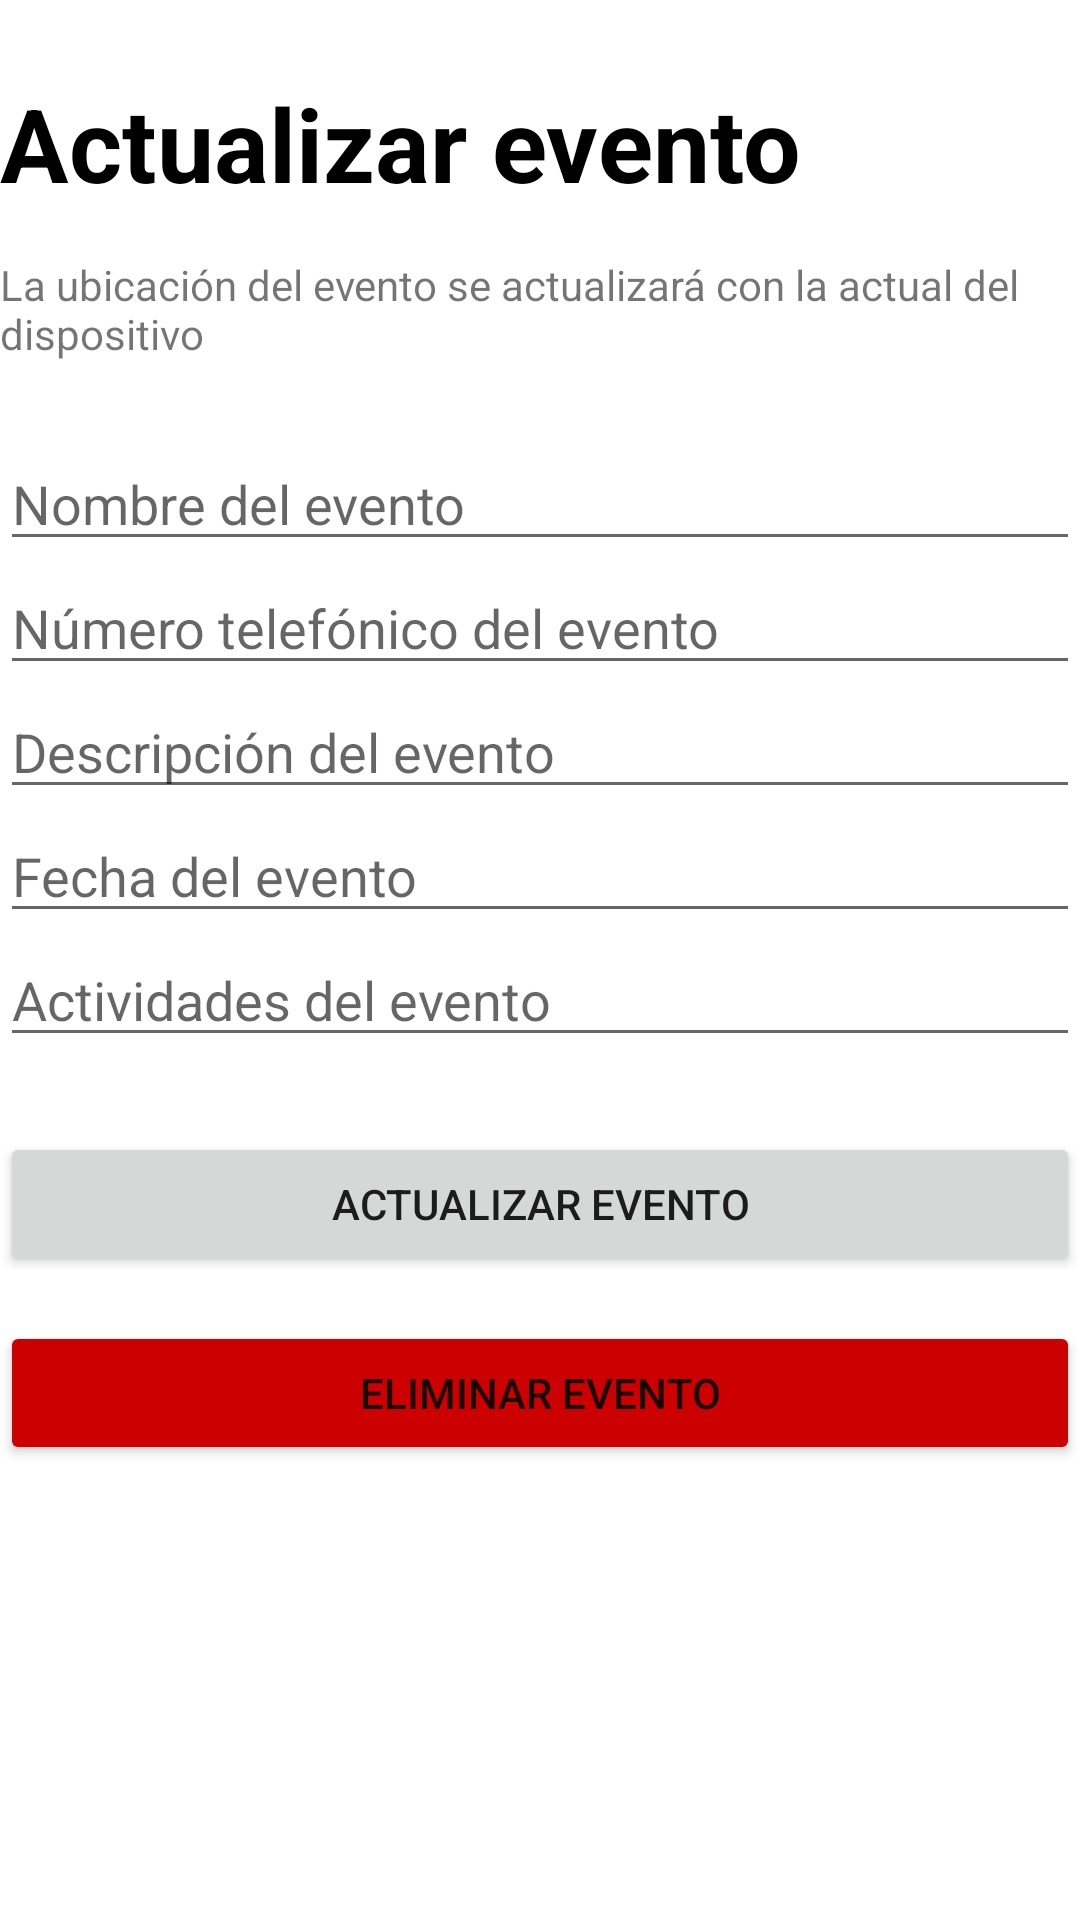

Produce the Android XML layout that renders to this screen, including the resource entries it uses.
<!-- AndroidManifest.xml: application theme Theme.Eventos -->
<!-- res/layout/fragment_update_event.xml -->
<?xml version="1.0" encoding="utf-8"?>
<LinearLayout xmlns:android="http://schemas.android.com/apk/res/android"
    xmlns:tools="http://schemas.android.com/tools"
    android:layout_width="match_parent"
    android:layout_height="match_parent"
    android:layout_margin="25dp"
    android:orientation="vertical"
    tools:context=".UpdateEvent">

    <TextView
        android:id="@+id/textView8"
        android:layout_width="match_parent"
        android:layout_height="wrap_content"
        android:layout_marginTop="25dp"
        android:text="@string/updateEventTitle"
        android:textColor="@android:color/background_dark"
        android:textSize="34sp"
        android:textStyle="bold" />

    <TextView
        android:id="@+id/textView9"
        android:layout_width="match_parent"
        android:layout_height="wrap_content"
        android:layout_marginTop="15dp"
        android:layout_marginBottom="25dp"
        android:text="@string/updateEventSubTitle" />

    <EditText
        android:id="@+id/updateEventNameTextField"
        android:layout_width="match_parent"
        android:layout_height="wrap_content"
        android:ems="10"
        android:hint="@string/eventNameLabel"
        android:inputType="textPersonName" />

    <EditText
        android:id="@+id/updateEventPhoneTextField"
        android:layout_width="match_parent"
        android:layout_height="wrap_content"
        android:ems="10"
        android:hint="@string/eventPhoneLabel"
        android:inputType="phone" />

    <EditText
        android:id="@+id/updateEventDescriptionTextField"
        android:layout_width="match_parent"
        android:layout_height="wrap_content"
        android:ems="10"
        android:hint="@string/eventDescriptionLabel"
        android:inputType="textPersonName" />

    <EditText
        android:id="@+id/updateEventDateTextField"
        android:layout_width="match_parent"
        android:layout_height="wrap_content"
        android:ems="10"
        android:hint="@string/eventDateLabel"
        android:inputType="date" />

    <EditText
        android:id="@+id/updateEventActivitiesTextField"
        android:layout_width="match_parent"
        android:layout_height="wrap_content"
        android:ems="10"
        android:hint="@string/eventActivitiesLabel"
        android:inputType="textPersonName" />

    <Button
        android:id="@+id/updateEventButton"
        android:layout_width="match_parent"
        android:layout_height="wrap_content"
        android:layout_marginTop="25dp"
        android:text="@string/updateEventTitle" />

    <Button
        android:id="@+id/deleteEventButton"
        android:layout_width="match_parent"
        android:layout_height="wrap_content"
        android:layout_marginTop="15dp"
        android:backgroundTint="@android:color/holo_red_dark"
        android:text="@string/deleteEventButton"
        android:theme="@style/Button.Red" />
</LinearLayout>
<!-- resources referenced by this layout -->
<resources>
  <string name="deleteEventButton">Eliminar evento</string>
  <string name="eventActivitiesLabel">Actividades del evento</string>
  <string name="eventDateLabel">Fecha del evento </string>
  <string name="eventDescriptionLabel">Descripción del evento</string>
  <string name="eventNameLabel">Nombre del evento</string>
  <string name="eventPhoneLabel">Número telefónico del evento</string>
  <string name="updateEventSubTitle">La ubicación del evento se actualizará con la actual del dispositivo</string>
  <string name="updateEventTitle">Actualizar evento</string>
  <style name="Button.Red" parent="ThemeOverlay.AppCompat">
          <item name="colorAccent">@color/design_default_color_error</item>
      </style>
  <style name="Theme.Eventos" parent="Theme.MaterialComponents.Light.DarkActionBar">
          
          <item name="colorPrimary">@color/purple_500</item>
          <item name="colorPrimaryVariant">@color/purple_700</item>
          <item name="colorOnPrimary">@color/white</item>
          
          <item name="colorSecondary">@color/teal_200</item>
          <item name="colorSecondaryVariant">@color/teal_700</item>
          <item name="colorOnSecondary">@color/black</item>
          
          <item name="android:statusBarColor">?attr/colorPrimaryVariant</item>
          
      </style>
  <!-- not gathered from this repository: default colours our renderer supplied (Android Studio template values) -->
  <color name="purple_500">#FF6200EE</color>
  <color name="purple_700">#FF3700B3</color>
  <color name="teal_200">#FF03DAC5</color>
  <color name="teal_700">#FF018786</color>
  <color name="black">#FF000000</color>
  <color name="white">#FFFFFFFF</color>
</resources>
